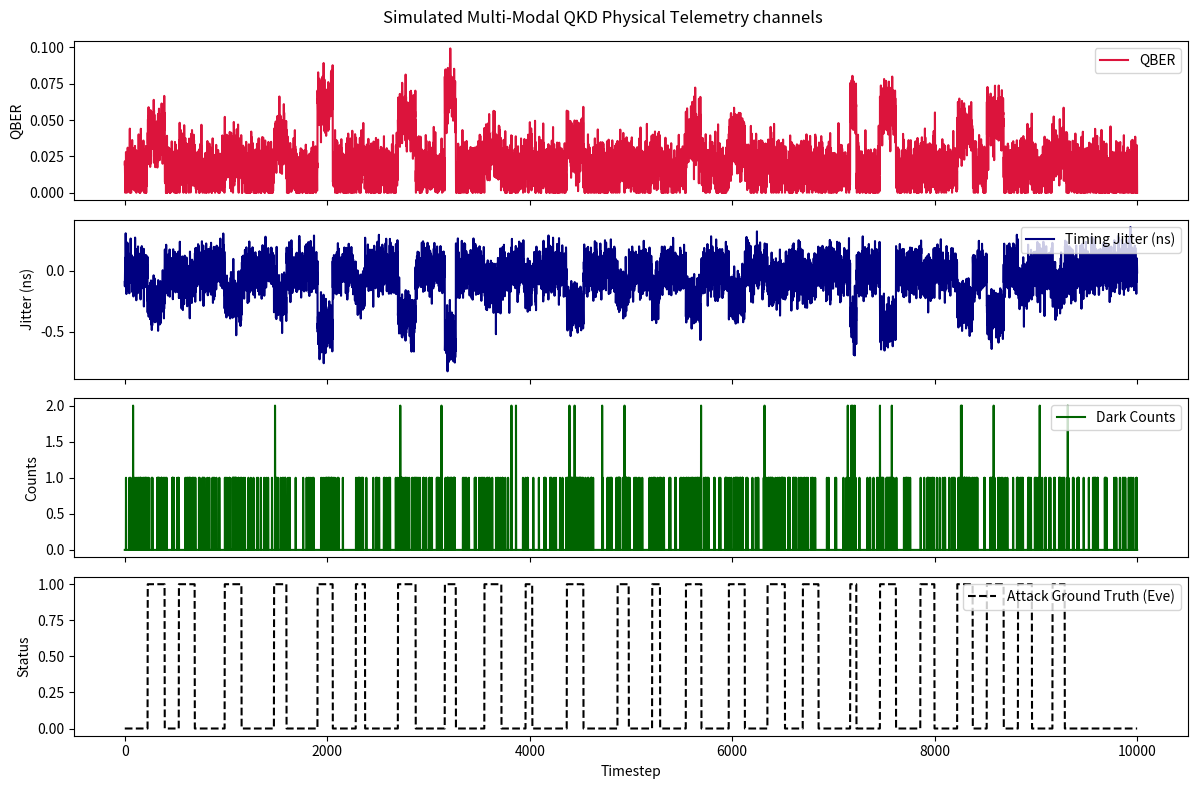

Reproduce this figure in Python.
import pandas as pd
import matplotlib.pyplot as plt
import os
import numpy as np

# -----------------------------------
# telemetry data parameters
#------------------------------------
TOTAL_TIMESTAMPS = 10000

QBER_BASELINE = 0.015  # expected fraction of bit errors during normal operation
QBER_NOISE_STD = 0.01
JITTER_BASELINE_MEAN = 0.0  # (ns) mean jitter for SPADs
JITTER_STD = 0.1
DARK_COUNT_LAMBDA = 0.05  # lambda for poisson distribution representing normal dark counts

QBER_ATTACK_CHANGE_MAX = 0.055
JITTER_ATTACK_SHIFT_MAX = -0.55
DARK_COUNT_LAMBDA_ATTACK_MAX = 0.16

# episode generation parameters
MIN_GAP = 120
MIN_DURATION = 60
MAX_DURATION = 200
N_EPISODES = 24
STEALTH_PROB = 0.4

# -----------------------------------
# telemetry data generation
#------------------------------------
def generate_telemetry_dataset(seed, total_timestamps=TOTAL_TIMESTAMPS):

    rng = np.random.default_rng(seed)

    episodes = []
    cursor = rng.integers(200, 500) #first attack window between these
    for i in range(N_EPISODES):
        duration = int(rng.integers(MIN_DURATION, MAX_DURATION)) # how long the attack lasts
        start = cursor
        end = start + duration
        if end >= total_timestamps - 200:
            break # stops if at the end of the dataset
        intensity = float(rng.uniform(0.05, 1.0))  # how strong the signature is
        stealthy = bool(rng.random() < STEALTH_PROB) # whether the attack is stealthy or not
        episodes.append({"start": start, "end": end, "intensity": intensity, "stealthy": stealthy}) # save the episode information
        cursor = end + int(rng.integers(MIN_GAP, MIN_GAP * 3)) # random gap before next episode

   # arrays for storing telemetry data and attack metadata
    eavesdropper_status = np.zeros(total_timestamps, dtype=int)
    intensity_trace = np.zeros(total_timestamps, dtype=float)
    qber_intensity_trace = np.zeros(total_timestamps, dtype=float)
    jitter_intensity_trace = np.zeros(total_timestamps, dtype=float)
    dark_intensity_trace = np.zeros(total_timestamps, dtype=float)
    stealthy_trace = np.zeros(total_timestamps, dtype=bool)

    # populate the arrays with the generated episodes
    for eps in episodes:
        s, e, inten, stealthy = eps["start"], eps["end"], eps["intensity"], eps["stealthy"]
        # mark ground truth labels
        eavesdropper_status[s:e] = 1
        intensity_trace[s:e] = inten
        stealthy_trace[s:e] = stealthy
       
       # if stealthy suppress QBER and jitte signatures
        qber_intensity_trace[s:e] = inten * (rng.uniform(0.15, 0.4) if stealthy else 1.0)
        jitter_intensity_trace[s:e] = inten * (rng.uniform(0.5, 0.7) if stealthy else 1.0)
        dark_intensity_trace[s:e] = inten

    # ---------------------------------
    # feature generation
    # ---------------------------------

    # setting the mean QBER for each timestep depending on attack status
    qber_means = QBER_BASELINE + qber_intensity_trace * QBER_ATTACK_CHANGE_MAX
    # adding Gaussian noise
    qber_noise = rng.normal(loc=0.0, scale=QBER_NOISE_STD, size=total_timestamps)
    # making sure qber is between 0 and 1
    qber_feature = np.clip(qber_means + qber_noise, 0, 1)

    # setting the mean jitter during the attack
    jitter_means = JITTER_BASELINE_MEAN + jitter_intensity_trace * JITTER_ATTACK_SHIFT_MAX
    # generating jitter values using normal distribution around changing mean
    jitter_feature = rng.normal(loc=jitter_means, scale=JITTER_STD, size=total_timestamps)

    # setting dark count rate based on attack status
    dark_count_lambdas = DARK_COUNT_LAMBDA + dark_intensity_trace * (DARK_COUNT_LAMBDA_ATTACK_MAX - DARK_COUNT_LAMBDA)
    # generating photon count events using poisson distribution
    dark_count_feature = rng.poisson(lam=dark_count_lambdas, size=total_timestamps)

    # store all data in a dataframe
    df = pd.DataFrame({
        'timestamp': np.arange(total_timestamps),
        'qber': qber_feature,
        'jitter': jitter_feature,
        'dark_counts': dark_count_feature,
        'attack_label': eavesdropper_status,
        'attack_intensity': intensity_trace,
        'is_stealthy': stealthy_trace
    })

    return df


def plot_sanity_check(df, out_path='plots/telemetry_sanity_check.png'):
    fig, axes = plt.subplots(4, 1, figsize=(12, 8), sharex=True)

    # plot 1: QBER physical feature
    axes[0].plot(df['qber'], color='crimson', label='QBER')
    axes[0].set_ylabel('QBER')
    axes[0].legend(loc='upper right')

    # plot 2: Timing Jitter physical feature
    axes[1].plot(df['jitter'], color='navy', label='Timing Jitter (ns)')
    axes[1].set_ylabel('Jitter (ns)')
    axes[1].legend(loc='upper right')

    # plot 3: Dark Counts physical feature
    axes[2].plot(df['dark_counts'], color='darkgreen', label='Dark Counts')
    axes[2].set_ylabel('Counts')
    axes[2].legend(loc='upper right')

    # plot 4: Ground truth labels showing where Eve is active
    axes[3].plot(df['attack_label'], color='black', linestyle='--', label='Attack Ground Truth (Eve)')
    axes[3].set_ylabel('Status')
    axes[3].set_xlabel('Timestep')
    axes[3].legend(loc='upper right')

    plt.suptitle('Simulated Multi-Modal QKD Physical Telemetry channels', fontsize=12)
    plt.tight_layout()

    os.makedirs(os.path.dirname(out_path), exist_ok=True)
    plt.savefig(out_path)
    plt.close()


if __name__ == '__main__':
    # saving data and figures
    df = generate_telemetry_dataset(seed=42)

    csv_path = 'data/qkd_simulated_telemetry.csv'
    os.makedirs('data', exist_ok=True)
    df.to_csv(csv_path, index=False)

    plot_sanity_check(df)
    print(f"Saved {csv_path} and plots/telemetry_sanity_check.png")
